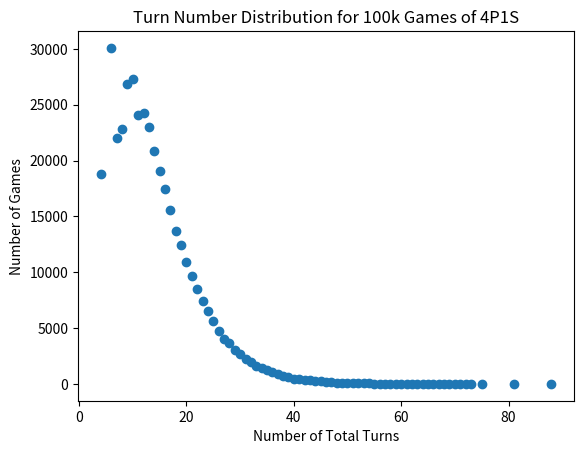

Reproduce this figure in Python.
import random
import numpy as np
import math
import collections
from matplotlib import pyplot as plt

# record full game transcript
# check recursion
# github

class game:
    actions = {0:'c',1:'c',2:'c',3:'s',4:'l',5:'r'}
    turnCount = 0
    centerPoints = 0

    # default initiation, comes with player number and start points on each player
    def __init__(self, playerNo, startPoints):
        self.playerNo = playerNo
        self.startPoints = startPoints
        self.board = [] #the list that keeps track of each player and their points
        for i in range(playerNo):
            self.board.append(startPoints)

    # customize the game state, if you wanted a 4p 1v1 situation you can set gameBoard = [1,1,0,0] or [0,2,1,0] etc.
    def gameState(self, gameBoard):
        self.board = gameBoard


    # roll dice, returns an action in the form of a single letter string, see dictionary "actions" above
    def roll(self):
        i = random.randrange(6)
        return self.actions[i]

    # checks gameEnd state of self.board, returns True if game end and False otherwise
    def gameEnd(self):
        temp = 0
        for x in self.board:
            if x != 0:
                temp += 1
            if temp > 1:
                return False
        return True

    # modifies the gameBoard such that each player rolls once, you might want to organize this to have multiple rolls
    def round(self):
        for i in range(len(self.board)): # iteration across the indexes of the board
            if self.board[i] != 0: # check if player is out
                temp = self.roll() # temp var to store roll
                self.turnCount += 1
                if temp == 'c': # "circle"
                    None
                elif temp == 's': # "star"
                    self.board[i] -= 1
                    self.centerPoints += 1
                elif temp == 'l': # "left"
                    self.board[i] -= 1
                    self.board[i-1] += 1
                elif temp == 'r': # "right"
                    self.board[i] -= 1
                    try:
                        self.board[i+1] += 1
                    except IndexError:
                        self.board[0] += 1

    # actually runs the game, checks gameEnd state in the beginning, returns the list below
    def runGame(self):
        while not self.gameEnd():
            self.round()
        return [self.turnCount, self.centerPoints, self.board]


turnRaw = []
distribution = []

for i in range(400000):
    turnRaw.append(game(4,1).runGame()[0])

turnRaw = collections.Counter(turnRaw)
turns = turnRaw.keys()
distribution = turnRaw.values()


print (len(turns))
print (len(distribution))

plt.scatter(turns,distribution,)
plt.xlabel('Number of Total Turns')
plt.ylabel('Number of Games')
plt.table
plt.title('Turn Number Distribution for 100k Games of 4P1S')
plt.show()





